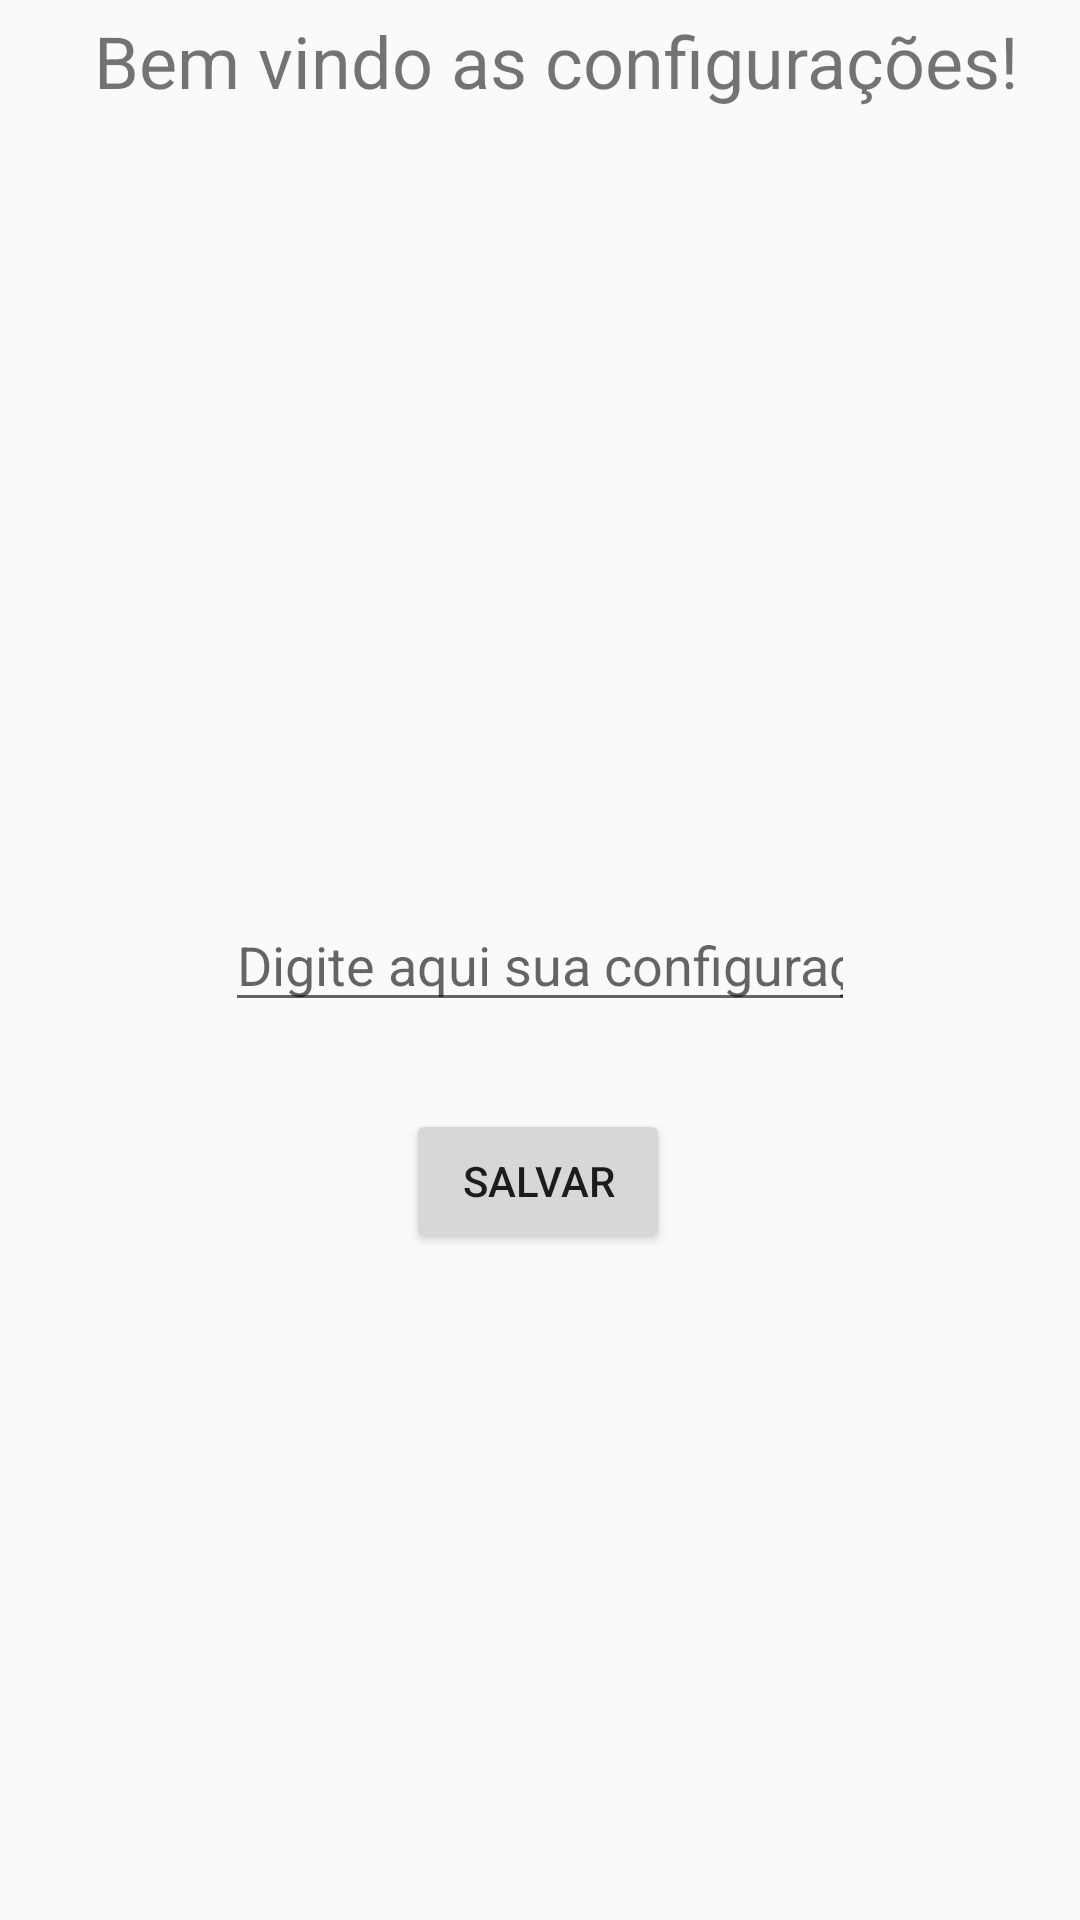

Android layout source for this screen:
<!-- AndroidManifest.xml: application theme AppTheme -->
<!-- res/layout/activity_configurar.xml -->
<?xml version="1.0" encoding="utf-8"?>
<androidx.constraintlayout.widget.ConstraintLayout xmlns:android="http://schemas.android.com/apk/res/android"
        xmlns:app="http://schemas.android.com/apk/res-auto"
        xmlns:tools="http://schemas.android.com/tools"
        android:layout_width="match_parent"
        android:layout_height="match_parent"
        tools:context=".ConfigurarActivity">

    <TextView
            android:id="@+id/texto_inicio_configurar"
            android:layout_width="wrap_content"
            android:layout_height="wrap_content"
            android:layout_marginTop="4dp"
            android:text="@string/mensagem_inicio_configurar"
            android:textSize="24sp"
            app:layout_constraintEnd_toEndOf="parent"

            app:layout_constraintHorizontal_bias="0.607"
            app:layout_constraintStart_toStartOf="parent"
            app:layout_constraintTop_toTopOf="parent" />

    <EditText
            android:id="@+id/editText"
            android:layout_width="wrap_content"
            android:layout_height="wrap_content"
            android:ems="10"
            android:inputType="textPersonName"
            android:hint="Digite aqui sua configuração:"
            tools:layout_editor_absoluteX="99dp"
            tools:layout_editor_absoluteY="76dp"
            app:layout_constraintBottom_toBottomOf="parent"
            app:layout_constraintEnd_toEndOf="parent"
            app:layout_constraintStart_toStartOf="parent"
            app:layout_constraintTop_toTopOf="parent"/>

    <Button
            android:id="@+id/btn_salvar_configuracao"
            android:layout_width="wrap_content"
            android:layout_height="wrap_content"
            android:text="Salvar"
            app:layout_constraintBottom_toBottomOf="parent"
            app:layout_constraintEnd_toEndOf="parent"
            app:layout_constraintHorizontal_bias="0.498"
            app:layout_constraintStart_toStartOf="parent"
            app:layout_constraintTop_toBottomOf="@+id/editText"
            app:layout_constraintVertical_bias="0.115" />

</androidx.constraintlayout.widget.ConstraintLayout>
<!-- resources referenced by this layout -->
<resources>
  <string name="mensagem_inicio_configurar">Bem vindo as configurações!</string>
  <style name="AppTheme" parent="Theme.AppCompat.Light.DarkActionBar">
          
          <item name="colorPrimary">@color/colorPrimary</item>
          <item name="colorPrimaryDark">@color/colorPrimaryDark</item>
          <item name="colorAccent">@color/colorAccent</item>
      </style>
  <!-- not gathered from this repository: default colours our renderer supplied (Android Studio template values) -->
  <color name="colorPrimary">#FF6200EE</color>
  <color name="colorPrimaryDark">#FF3700B3</color>
  <color name="colorAccent">#FF03DAC5</color>
</resources>
